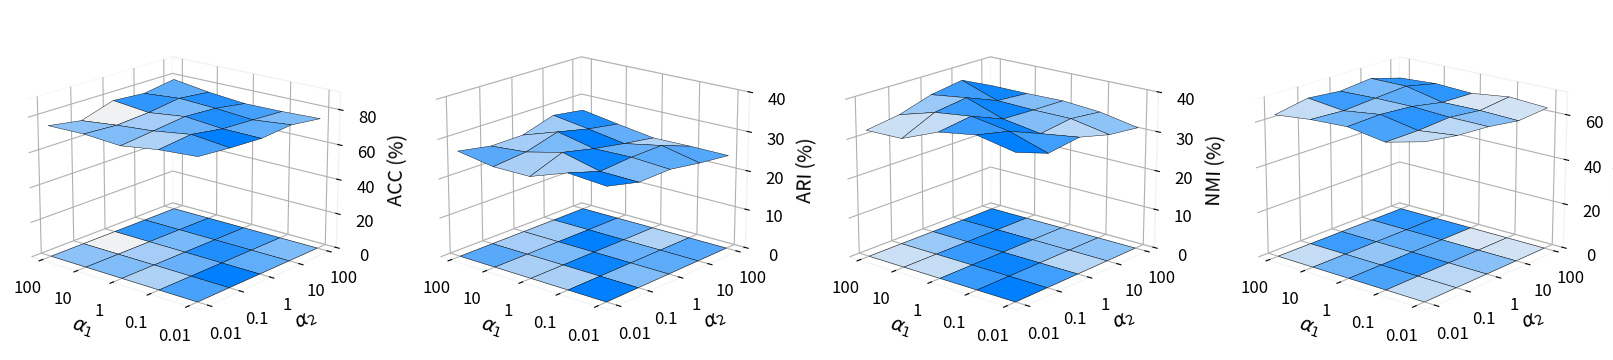

Write the Python code that produced this figure.
import numpy as np
import matplotlib.pyplot as plt
from mpl_toolkits.mplot3d import Axes3D
from matplotlib import colors
import seaborn as sns

# 标签
x_labels = ['100', '10', '1', '0.1', '0.01']
y_labels = ['0.01', '0.1', '1', '10', '100']
x = np.arange(len(x_labels))
y = np.arange(len(y_labels))
X, Y = np.meshgrid(x, y)

# 数据
metric_dict = {
    "ACC": np.array([
        [78.7, 77.12, 74.03, 75.42, 75.03],
        [77.1, 79.26, 76.13, 74.34, 72.01],
        [76.1, 76.35, 78.26, 75.67, 77.86],
        [77.6, 75.46, 77.18, 78.2, 76.41],
        [75.2, 74.43, 74.22, 76.24, 79.26],
    ]),
    "ARI": np.array([
        [27.98, 28.72, 25.42, 25.42, 26.97],
        [26.01, 26.21, 28.53, 26.30, 25.51],
        [26.24, 26.88, 26.7, 28.7, 25.62],
        [24.98, 27.06, 25.26, 26.8,28.19],
        [24.05, 24.13, 24.02, 25.46, 27.0],
    ]),
    "NMI": np.array([
        [35.95, 37.78, 36.23, 32.4, 32.2],
        [32.97, 35.99, 37.45, 36.24, 33.5],
        [34.12, 32.74, 34.18, 37.40, 36.1],
        [32.05, 33.85, 33.88, 34.17, 37.4],
        [31.14, 32.96, 33.72, 33.54, 33.57],
    ]),
    "F1": np.array([
        [67.26, 63.12, 65.66, 64.867, 63.11],
        [65.15, 63.29, 66.3, 64.14, 66.01],
        [64.18, 64.35, 65.28, 65.25, 64.76],
        [62.13, 62.81, 62.69, 66.29, 66.3],
        [63.25, 64.43, 62.38, 63.24, 62.29],
    ]),
}

z_max = {"ACC": 90, "ARI": 40, "NMI": 40, "F1": 70}

# 设置颜色映射
cmap = sns.color_palette("light:#0080FF", as_cmap=True)

# 创建横排4图
fig = plt.figure(figsize=(18, 4))

for i, (name, data) in enumerate(metric_dict.items()):
    z = np.rot90(data).T
    norm = colors.BoundaryNorm(boundaries=np.linspace(np.min(z), np.max(z), 100), ncolors=cmap.N)

    ax = fig.add_subplot(1, 4, i + 1, projection='3d')
    ax.plot_surface(X, Y, z, facecolors=cmap(norm(z)), shade=False, edgecolor='k', linewidth=0.3)
    ax.plot_surface(X, Y, np.zeros_like(z), facecolors=cmap(norm(z)), shade=False, edgecolor='k', linewidth=0.3)

    ax.set_xticks(x)
    ax.set_xticklabels(x_labels, fontsize=12)
    ax.set_yticks(y)
    ax.set_yticklabels(y_labels, fontsize=14)
    ax.set_zlabel(f"{name} (%)", rotation=90, fontsize=14)
    ax.set_xlabel(r'$\alpha_1$', fontsize=14)
    ax.set_ylabel(r'$\alpha_2$',fontsize=14)
    ax.tick_params(axis='both', labelsize=12)  # 刻度字体

    # ax.set_title(name)
    ax.set_zlim(0, z_max[name])
    ax.view_init(elev=18, azim=-50)

    # 美化
    ax.set_facecolor('white')
    ax.xaxis.pane.fill = False
    ax.yaxis.pane.fill = False
    ax.zaxis.pane.fill = False
    ax.xaxis.line.set_color((1, 1, 1, 0))
    ax.yaxis.line.set_color((1, 1, 1, 0))
    ax.zaxis.line.set_color((1, 1, 1, 0))

plt.subplots_adjust(wspace=0.2, hspace=0.15, left=0.029, bottom=0.04,right=0.9,top=1)

plt.tight_layout()
plt.show()
# plt.savefig("./output/param.png", dpi= 600)
